Image classification data set "GCP-Mammo-Web-App" (briannoogin/GCP-Mammo-Web-App on GitHub). Class labels (3): benign, benign without callback, malignant.

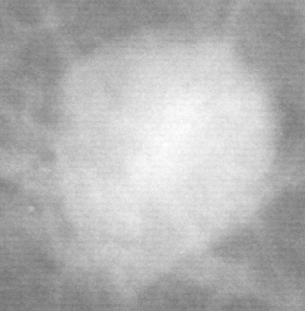
Label: malignant

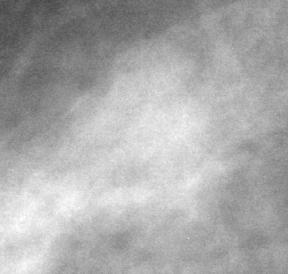
Label: benign without callback

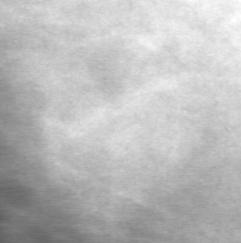
Label: benign

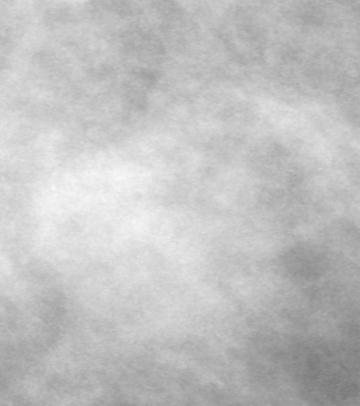
Label: malignant

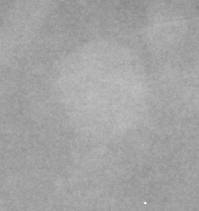
Label: benign without callback

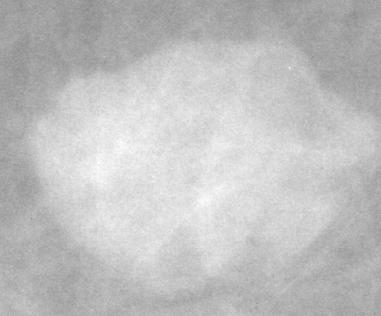
Label: benign
